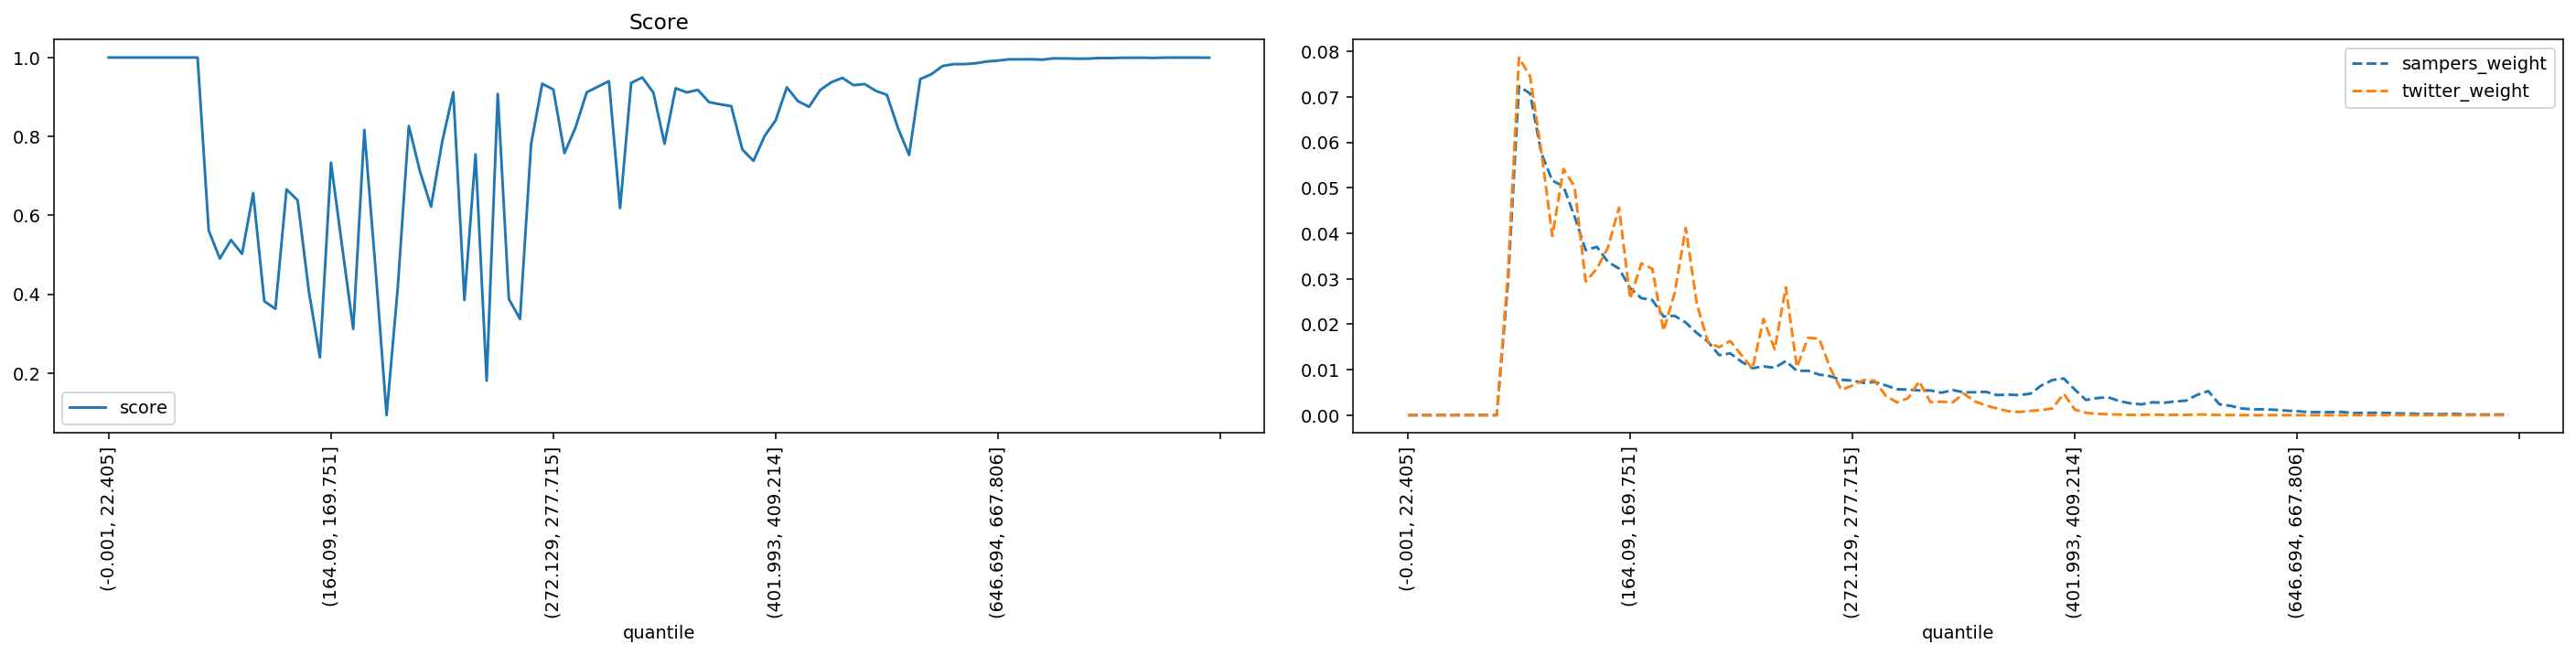

The table this chart was drawn from, first rows:
quantile, score, sampers_weight, twitter_weight
(-0.001, 22.405], 1.0, 0.0, 0.0
(22.405, 35.395], 1.0, 0.0, 0.0
(35.395, 46.554], 1.0, 0.0, 0.0
(46.554, 56.061], 1.0, 0.0, 0.0
(56.061, 64.93], 1.0, 0.0, 0.0
(64.93, 73.165], 1.0, 0.0, 0.0
(73.165, 80.94], 1.0, 0.0, 0.0
(80.94, 88.329], 1.0, 0.0, 0.0
(88.329, 95.338], 1.0, 0.0, 0.0
(95.338, 102.07], 0.5616, 0.02881, 0.03075
(102.07, 108.851], 0.4905, 0.07236, 0.07867
(108.851, 115.402], 0.5374, 0.07075, 0.07453
(115.402, 121.788], 0.5024, 0.05771, 0.0582
(121.788, 128.103], 0.6561, 0.05159, 0.03943
(128.103, 134.5], 0.3823, 0.05033, 0.05415
(134.5, 140.658], 0.3629, 0.04368, 0.05026
(140.658, 146.534], 0.6657, 0.0363, 0.02941
(146.534, 152.416], 0.6381, 0.03702, 0.03218
(152.416, 158.282], 0.409, 0.03373, 0.03685
(158.282, 164.09], 0.2395, 0.03224, 0.04566
(164.09, 169.751], 0.7334, 0.02792, 0.02564
(169.751, 175.259], 0.521, 0.02574, 0.03336
(175.259, 180.935], 0.3119, 0.02531, 0.03218
(180.935, 186.282], 0.8164, 0.02171, 0.01855
(186.282, 191.76], 0.4666, 0.02186, 0.02682
(191.76, 197.086], 0.09339, 0.02036, 0.04117
(197.086, 202.626], 0.4148, 0.01807, 0.02447
(202.626, 207.999], 0.8266, 0.01616, 0.01603
(207.999, 213.47], 0.7116, 0.0132, 0.01494
(213.47, 218.954], 0.622, 0.01359, 0.0163
(218.954, 224.269], 0.7863, 0.01178, 0.01323
(224.269, 229.603], 0.912, 0.01033, 0.01025
(229.603, 234.752], 0.3853, 0.01072, 0.02117
(234.752, 239.974], 0.7546, 0.01043, 0.01448
(239.974, 245.254], 0.1806, 0.01189, 0.02812
(245.254, 250.51], 0.9077, 0.009735, 0.01055
(250.51, 255.844], 0.3878, 0.009768, 0.01702
(255.844, 261.162], 0.3371, 0.008921, 0.01683
(261.162, 266.661], 0.7812, 0.008557, 0.0103
(266.661, 272.129], 0.9337, 0.007782, 0.005559
(272.129, 277.715], 0.9188, 0.0076, 0.00652
(277.715, 283.342], 0.7577, 0.007103, 0.00773
(283.342, 289.14], 0.8232, 0.007285, 0.007557
(289.14, 295.075], 0.9118, 0.006542, 0.004221
(295.075, 301.331], 0.9261, 0.005703, 0.002814
(301.331, 307.68], 0.9402, 0.005613, 0.00374
(307.68, 313.891], 0.6182, 0.005442, 0.007453
(313.891, 320.547], 0.9356, 0.005435, 0.002872
(320.547, 326.988], 0.9495, 0.004934, 0.002977
(326.988, 333.082], 0.9109, 0.005519, 0.002789
(333.082, 339.529], 0.7814, 0.005021, 0.004756
(339.529, 346.178], 0.9221, 0.005034, 0.003029
(346.178, 352.733], 0.9116, 0.005131, 0.002133
(352.733, 359.7], 0.9178, 0.004414, 0.00147
(359.7, 366.652], 0.8869, 0.004521, 0.0008735
(366.652, 373.677], 0.8814, 0.004402, 0.000699
(373.677, 380.777], 0.8767, 0.004726, 0.0009417
(380.777, 387.825], 0.7668, 0.006555, 0.001115
(387.825, 394.882], 0.738, 0.007741, 0.001501
(394.882, 401.993], 0.801, 0.008068, 0.004705
... 40 more rows
